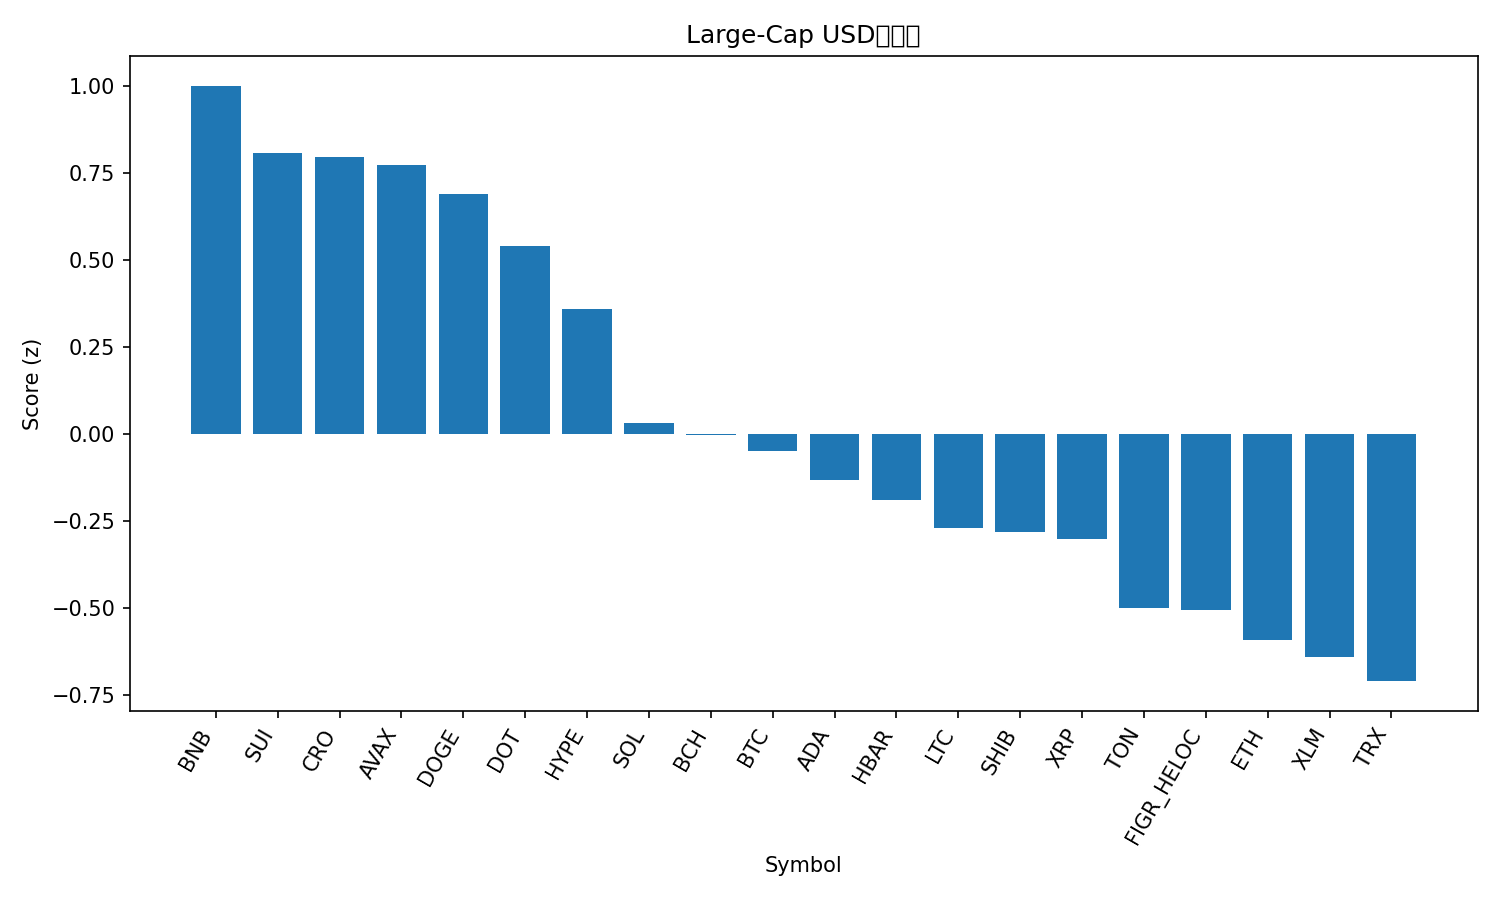

Data behind this chart, as committed beside it:
rank, name, symbol, price, pct_1h, pct_24h, pct_7d, pct_1h_vs_btc, pct_24h_vs_btc, pct_7d_vs_btc, market_cap_rank, market_cap, volume_usd, score
1, BNB, BNB, 951.7, -0.03148, 3.612, 8.898, 0.04988, 2.609, 3.978, 5, 132465286093, 1648261414, 0.9995
2, Sui, SUI, 3.62, -0.1201, 3.843, 5.609, -0.03875, 2.841, 0.6892, 18, 12936295093, 1107378661, 0.8069
3, Cronos, CRO, 0.2335, 0.6775, 2.303, -7.415, 0.7588, 1.3, -12.33, 28, 8103000548, 50426878, 0.7945
4, Avalanche, AVAX, 30.05, -0.5899, 4.341, 15.38, -0.5085, 3.339, 10.46, 19, 12693131794, 1331967111, 0.773
5, Dogecoin, DOGE, 0.2678, 0.2188, 1.234, 11.7, 0.3002, 0.2314, 6.778, 8, 40415673525, 4161989670, 0.6897
6, Polkadot, DOT, 4.26, -0.1099, 3.077, 5.017, -0.02852, 2.075, 0.09674, 34, 6487103873, 286985755, 0.541
7, Hyperliquid, HYPE, 53.98, -0.006952, 2.364, 3.039, 0.07441, 1.362, -1.881, 16, 14611071837, 524945442, 0.3583
8, Solana, SOL, 237.5, -0.3726, 1.796, 10.56, -0.2913, 0.7938, 5.637, 6, 128889221341, 7551536528, 0.03145
9, Bitcoin Cash, BCH, 599.2, -0.0463, 1.3, 3.97, 0.03506, 0.2974, -0.9501, 23, 11939547048, 279031006, -0.002991
10, Bitcoin, BTC, 116436, -0.08137, 1.002, 4.92, 0.0, 0.0, 0.0, 1, 2319881148429, 40476121625, -0.0498
11, Cardano, ADA, 0.8753, -0.1999, 1.842, 1.671, -0.1186, 0.8392, -3.249, 11, 31962506380, 1552593594, -0.133
12, Hedera, HBAR, 0.2379, -0.3455, 1.788, 5.271, -0.2641, 0.786, 0.3512, 25, 10087446527, 180064630, -0.1894
13, Litecoin, LTC, 114.9, -0.2557, 1.484, 2.942, -0.1744, 0.4819, -1.978, 27, 8769035108, 509068419, -0.2713
14, Shiba Inu, SHIB, 1.317e-05, -0.2395, 1.362, 3.165, -0.1582, 0.3595, -1.755, 31, 7762781934, 191505641, -0.2802
15, XRP, XRP, 3.04, -0.2341, 1.278, 2.869, -0.1527, 0.2758, -2.051, 3, 181572133950, 4603920275, -0.3028
16, Toncoin, TON, 3.17, -0.3173, 1.053, 2.901, -0.2359, 0.05106, -2.019, 29, 8077475982, 115582453, -0.4986
17, Figure Heloc, FIGR_HELOC, 0.9983, -0.0321, 0.2341, 0.136, 0.04926, -0.7682, -4.784, 20, 12472648758, 24449383, -0.5057
18, Ethereum, ETH, 4478, -0.1304, -0.3704, 4.481, -0.04903, -1.373, -0.4385, 2, 540527447426, 28070942986, -0.59
19, Stellar, XLM, 0.3872, -0.8156, 2.501, 4.167, -0.7342, 1.499, -0.7527, 21, 12334850830, 231141534, -0.6409
20, TRON, TRX, 0.3421, -0.1174, -0.3423, 2.348, -0.03602, -1.345, -2.572, 10, 32384835789, 717251127, -0.7094
21, Chainlink, LINK, 23.49, -0.5771, 1.03, 2.373, -0.4958, 0.0273, -2.547, 13, 15930693074, 685699198, -0.8802
